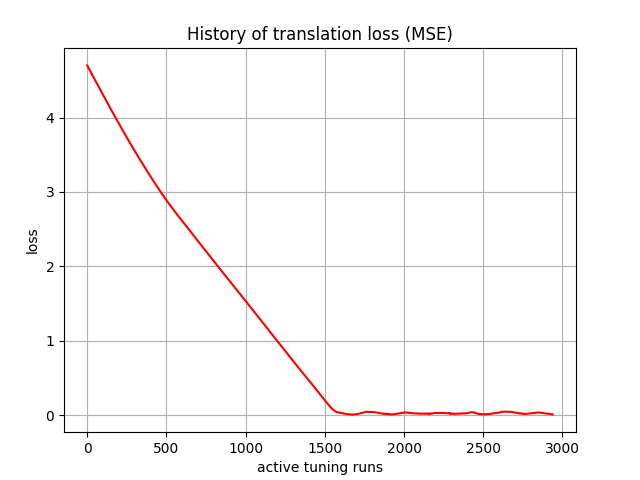

Source data for this figure (header and first rows):
, 0
0, 4.7
1, 4.693
2, 4.691
3, 4.69
4, 4.684
5, 4.678
6, 4.675
7, 4.673
8, 4.668
9, 4.662
10, 4.659
11, 4.656
12, 4.652
13, 4.647
14, 4.643
15, 4.64
16, 4.635
17, 4.631
18, 4.627
19, 4.624
20, 4.619
21, 4.615
22, 4.611
23, 4.608
24, 4.603
25, 4.599
26, 4.595
27, 4.591
28, 4.587
29, 4.583
30, 4.579
31, 4.575
32, 4.571
33, 4.567
34, 4.563
35, 4.559
36, 4.555
37, 4.551
38, 4.547
39, 4.543
40, 4.539
41, 4.535
42, 4.531
43, 4.527
44, 4.523
45, 4.519
46, 4.515
47, 4.511
48, 4.507
49, 4.503
50, 4.499
51, 4.496
52, 4.492
53, 4.488
54, 4.484
55, 4.48
56, 4.476
57, 4.472
58, 4.468
59, 4.464
... 2,880 more rows
